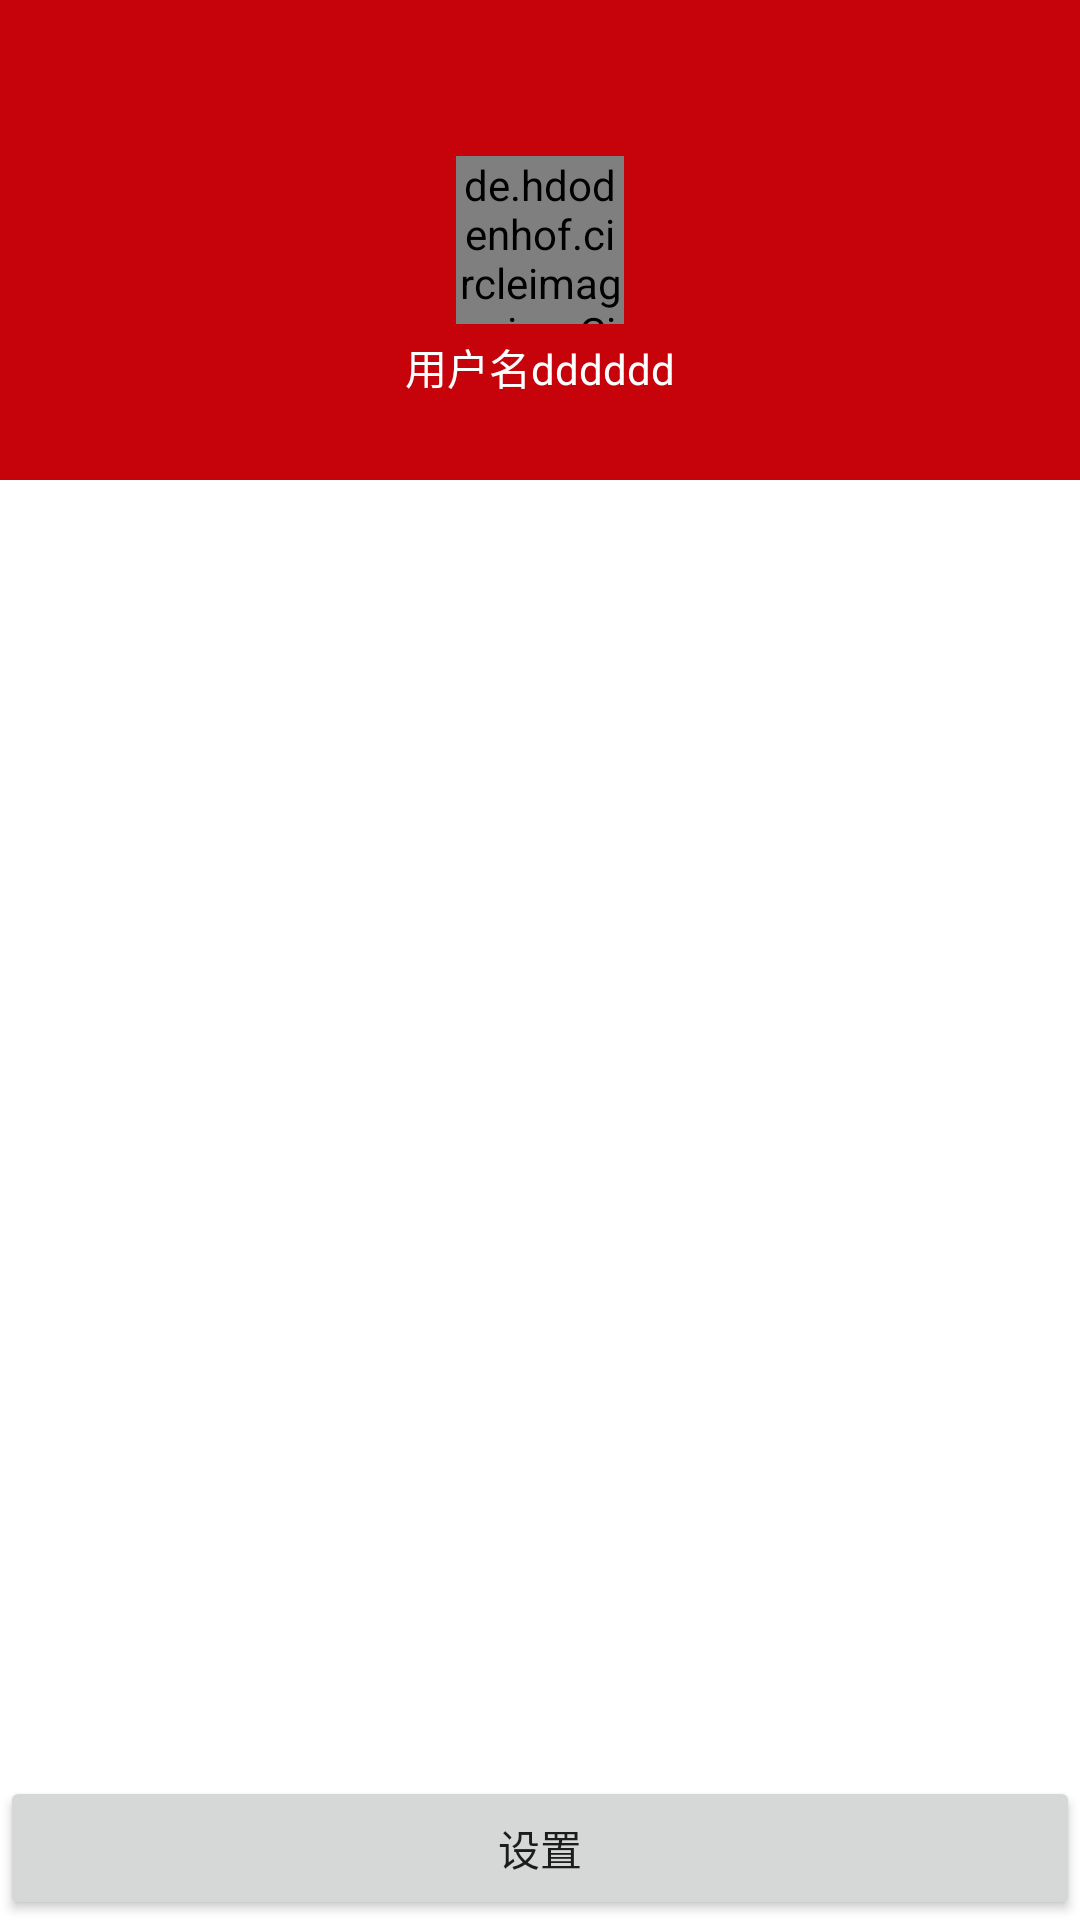

Write the Android layout XML for this screen, with the resource values it uses.
<!-- AndroidManifest.xml: application theme AppTheme -->
<!-- res/layout/menu_main_left.xml -->
<?xml version="1.0" encoding="utf-8"?>
<LinearLayout xmlns:android="http://schemas.android.com/apk/res/android"
    xmlns:app="http://schemas.android.com/apk/res-auto"
    android:layout_width="@dimen/menu_main_left_width"
    android:layout_height="match_parent"
    android:layout_gravity="left"
    android:background="@android:color/white"
    android:orientation="vertical"
    android:tag="left">

    <RelativeLayout
        android:layout_width="match_parent"
        android:layout_height="@dimen/menu_main_left_user_layout_height"
        android:background="@color/primary_dark">

        <de.hdodenhof.circleimageview.CircleImageView
            android:id="@+id/userImage"
            android:layout_width="@dimen/menu_main_left_user_image_height"
            android:layout_height="@dimen/menu_main_left_user_image_height"
            android:layout_centerHorizontal="true"
            android:layout_centerVertical="true"
            android:src="@drawable/ic_launcher"
            app:civ_border_color="@android:color/white"
            app:civ_border_width="1dp" />

        <TextView
            android:id="@+id/userName"
            android:layout_width="wrap_content"
            android:layout_height="wrap_content"
            android:layout_below="@+id/userImage"
            android:layout_centerHorizontal="true"
            android:layout_marginTop="4dp"
            android:text="用户名dddddd"
            android:textColor="@color/white" />

    </RelativeLayout>


    <ListView
        android:id="@+id/listView"
        android:layout_width="match_parent"
        android:layout_height="0dp"
        android:layout_weight="1"
        android:choiceMode="singleChoice" />

    <LinearLayout
        android:layout_width="match_parent"
        android:layout_height="wrap_content">

        <Button
            android:layout_width="match_parent"
            android:layout_height="wrap_content"
            android:text="设置" />

    </LinearLayout>


</LinearLayout>
<!-- resources referenced by this layout -->
<resources>
  <color name="primary_dark">#c6030b</color>
  <dimen name="menu_main_left_user_image_height">56dp</dimen>
  <dimen name="menu_main_left_user_layout_height">160dp</dimen>
  <dimen name="menu_main_left_width">240dp</dimen>
  <style name="AppTheme" parent="AppBaseTheme">
          
      </style>
  <style name="AppBaseTheme" parent="Theme.AppCompat.Light.NoActionBar">
          
          <item name="colorPrimary">@color/primary</item>
          <item name="colorPrimaryDark">@color/primary_dark</item>
          <item name="colorAccent">#FF4081</item>
  
          
  
      </style>
  <color name="primary">#c6030b</color>
  <!-- not gathered from this repository: default colours our renderer supplied (Android Studio template values) -->
  <color name="white">#FFFFFFFF</color>
</resources>
